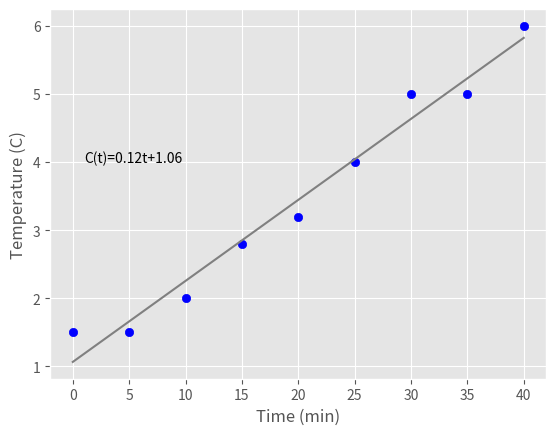

Write the Python code that produced this figure.
import matplotlib.pyplot as plt
import numpy as np

plt.style.use('ggplot')

temp = [1.5, 1.5, 2.0, 2.8, 3.2, 4.0, 5, 5, 6.0]
time = []

t = 0
for i in range(len(temp)):
    time.append(t)
    t += 5

plt.scatter(time, temp, color="blue")
plt.xlabel("Time (min)")
plt.ylabel("Temperature (C)")

m, b = np.polyfit(time, temp, 1)
print(f"Linear model C(t) = {m:.2f}t+{b:.2f}")

time_model = []
temp_model = []
t = 0
for i in range(len(temp)):
    time_model.append(t)
    temp_model.append(m * t + b)
    t += 5
plt.plot(time_model, temp_model, color="gray")
plt.text(1, 4, f"C(t)={m:.2f}t+{b:.2f}", fontsize=10)

plt.show()


#USe model to predict temperature 5 minutes in the future
temp_future = m*(45) + b
print(f"Prediction linear model {temp_future:.2f}C = {m:.2f}(45min)+{b:.2f}")